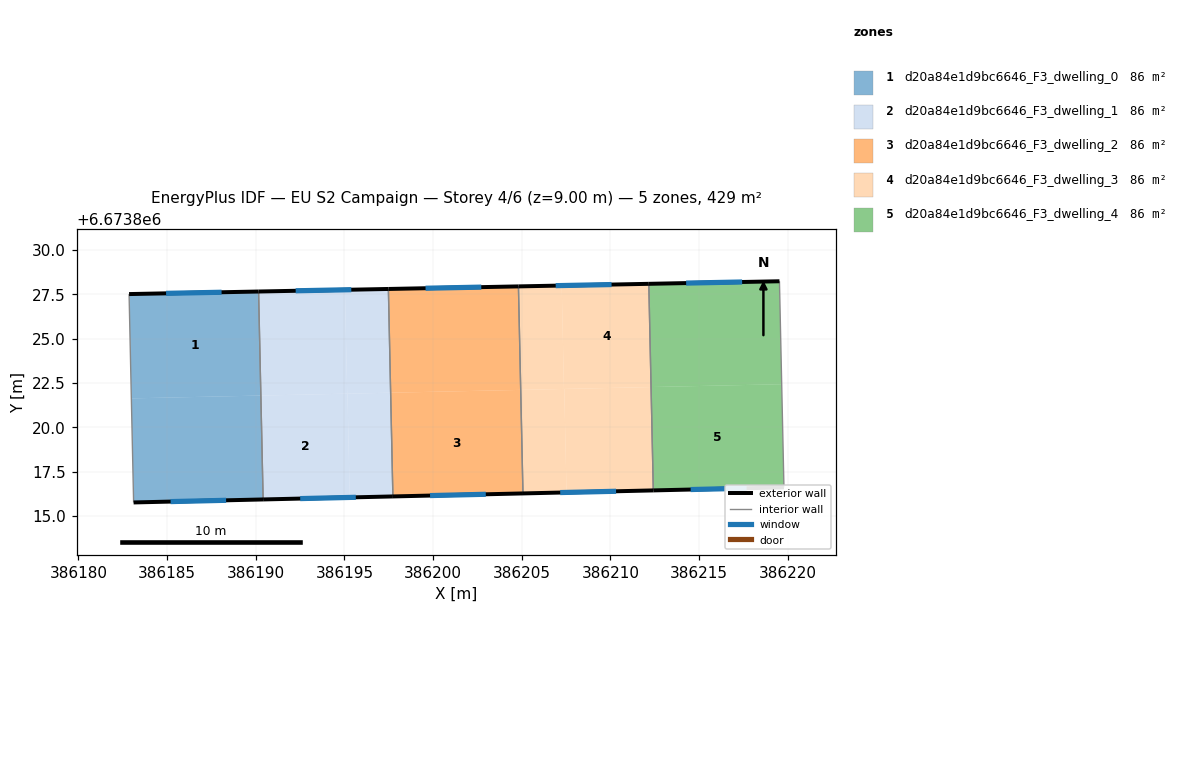
=== STOREY PLAN SPEC (per zone: floor XY polygon, exterior-wall plan segments, windows/doors) ===
zone 1: d20a84e1d9bc6646_F3_dwelling_0  (85.8 m²)
  floor: (386190.16, 6673827.66) (386190.29, 6673821.80) (386182.98, 6673821.64) (386182.85, 6673827.52)
  floor: (386190.29, 6673821.80) (386190.41, 6673815.94) (386183.11, 6673815.77) (386182.98, 6673821.64)
  exterior wall: (386190.16, 6673827.66) – (386182.85, 6673827.52)  [7.3 m]
    window: (386188.07, 6673827.62) – (386184.94, 6673827.56)  [4.0 m²]
  exterior wall: (386183.11, 6673815.77) – (386190.41, 6673815.94)  [7.3 m]
    window: (386185.20, 6673815.82) – (386188.33, 6673815.89)  [4.0 m²]
  interior walls: 2
zone 2: d20a84e1d9bc6646_F3_dwelling_1  (85.8 m²)
  floor: (386195.03, 6673827.76) (386195.16, 6673821.90) (386190.29, 6673821.80) (386190.16, 6673827.66)
  floor: (386197.61, 6673821.96) (386197.73, 6673816.11) (386195.30, 6673816.05) (386195.17, 6673821.90)
  floor: (386195.17, 6673821.90) (386195.30, 6673816.05) (386190.41, 6673815.94) (386190.29, 6673821.80)
  floor: (386197.48, 6673827.81) (386197.61, 6673821.96) (386195.16, 6673821.90) (386195.03, 6673827.76)
  exterior wall: (386197.48, 6673827.81) – (386190.16, 6673827.66)  [7.3 m]
    window: (386195.39, 6673827.77) – (386192.25, 6673827.71)  [4.0 m²]
  exterior wall: (386190.41, 6673815.94) – (386197.73, 6673816.11)  [7.3 m]
    window: (386192.51, 6673815.98) – (386195.64, 6673816.06)  [4.0 m²]
  interior walls: 2
zone 3: d20a84e1d9bc6646_F3_dwelling_2  (85.8 m²)
  floor: (386204.94, 6673822.12) (386205.07, 6673816.28) (386197.73, 6673816.11) (386197.61, 6673821.96)
  floor: (386204.82, 6673827.95) (386204.94, 6673822.12) (386197.61, 6673821.96) (386197.48, 6673827.81)
  exterior wall: (386204.82, 6673827.95) – (386197.48, 6673827.81)  [7.3 m]
    window: (386202.72, 6673827.91) – (386199.58, 6673827.85)  [4.0 m²]
  exterior wall: (386197.73, 6673816.11) – (386205.07, 6673816.28)  [7.3 m]
    window: (386199.83, 6673816.15) – (386202.97, 6673816.23)  [4.0 m²]
  interior walls: 2
zone 4: d20a84e1d9bc6646_F3_dwelling_3  (85.8 m²)
  floor: (386212.17, 6673828.10) (386212.29, 6673822.28) (386207.38, 6673822.17) (386207.26, 6673828.00)
  floor: (386207.40, 6673822.17) (386207.53, 6673816.33) (386205.07, 6673816.28) (386204.94, 6673822.12)
  floor: (386212.29, 6673822.28) (386212.42, 6673816.45) (386207.53, 6673816.33) (386207.40, 6673822.17)
  floor: (386207.26, 6673828.00) (386207.38, 6673822.17) (386204.94, 6673822.12) (386204.82, 6673827.95)
  exterior wall: (386212.17, 6673828.10) – (386204.82, 6673827.95)  [7.4 m]
    window: (386210.07, 6673828.06) – (386206.92, 6673827.99)  [4.1 m²]
  exterior wall: (386205.07, 6673816.28) – (386212.42, 6673816.45)  [7.4 m]
    window: (386207.17, 6673816.32) – (386210.32, 6673816.40)  [4.1 m²]
  interior walls: 2
zone 5: d20a84e1d9bc6646_F3_dwelling_4  (85.8 m²)
  floor: (386219.66, 6673822.44) (386219.79, 6673816.62) (386212.42, 6673816.45) (386212.29, 6673822.28)
  floor: (386219.54, 6673828.24) (386219.66, 6673822.44) (386212.29, 6673822.28) (386212.17, 6673828.10)
  exterior wall: (386219.54, 6673828.24) – (386212.17, 6673828.10)  [7.4 m]
    window: (386217.43, 6673828.20) – (386214.27, 6673828.14)  [4.1 m²]
  exterior wall: (386212.42, 6673816.45) – (386219.79, 6673816.62)  [7.4 m]
    window: (386214.53, 6673816.49) – (386217.68, 6673816.57)  [4.1 m²]
  interior walls: 2

=== DERIVED (storey summary) ===
Building: EU S2 Campaign
Storey: 4 of 6  (floor level z = 9.00 m)
Storey gross floor area: 429.0 m²
Zones on this storey: 5
  - d20a84e1d9bc6646_F3_dwelling_0: floor 85.8 m²; exterior wall 14.6 m (43.8 m²); 2 window(s) 8.1 m²; WWR 18.4%
  - d20a84e1d9bc6646_F3_dwelling_1: floor 85.8 m²; exterior wall 14.6 m (43.9 m²); 2 window(s) 8.1 m²; WWR 18.4%
  - d20a84e1d9bc6646_F3_dwelling_2: floor 85.8 m²; exterior wall 14.7 m (44.0 m²); 2 window(s) 8.1 m²; WWR 18.4%
  - d20a84e1d9bc6646_F3_dwelling_3: floor 85.8 m²; exterior wall 14.7 m (44.1 m²); 2 window(s) 8.1 m²; WWR 18.4%
  - d20a84e1d9bc6646_F3_dwelling_4: floor 85.8 m²; exterior wall 14.7 m (44.2 m²); 2 window(s) 8.1 m²; WWR 18.4%
Zone adjacency (shared interzone walls):
  - d20a84e1d9bc6646_F3_dwelling_0 ↔ d20a84e1d9bc6646_F3_dwelling_1
  - d20a84e1d9bc6646_F3_dwelling_1 ↔ d20a84e1d9bc6646_F3_dwelling_2
  - d20a84e1d9bc6646_F3_dwelling_2 ↔ d20a84e1d9bc6646_F3_dwelling_3
  - d20a84e1d9bc6646_F3_dwelling_3 ↔ d20a84e1d9bc6646_F3_dwelling_4